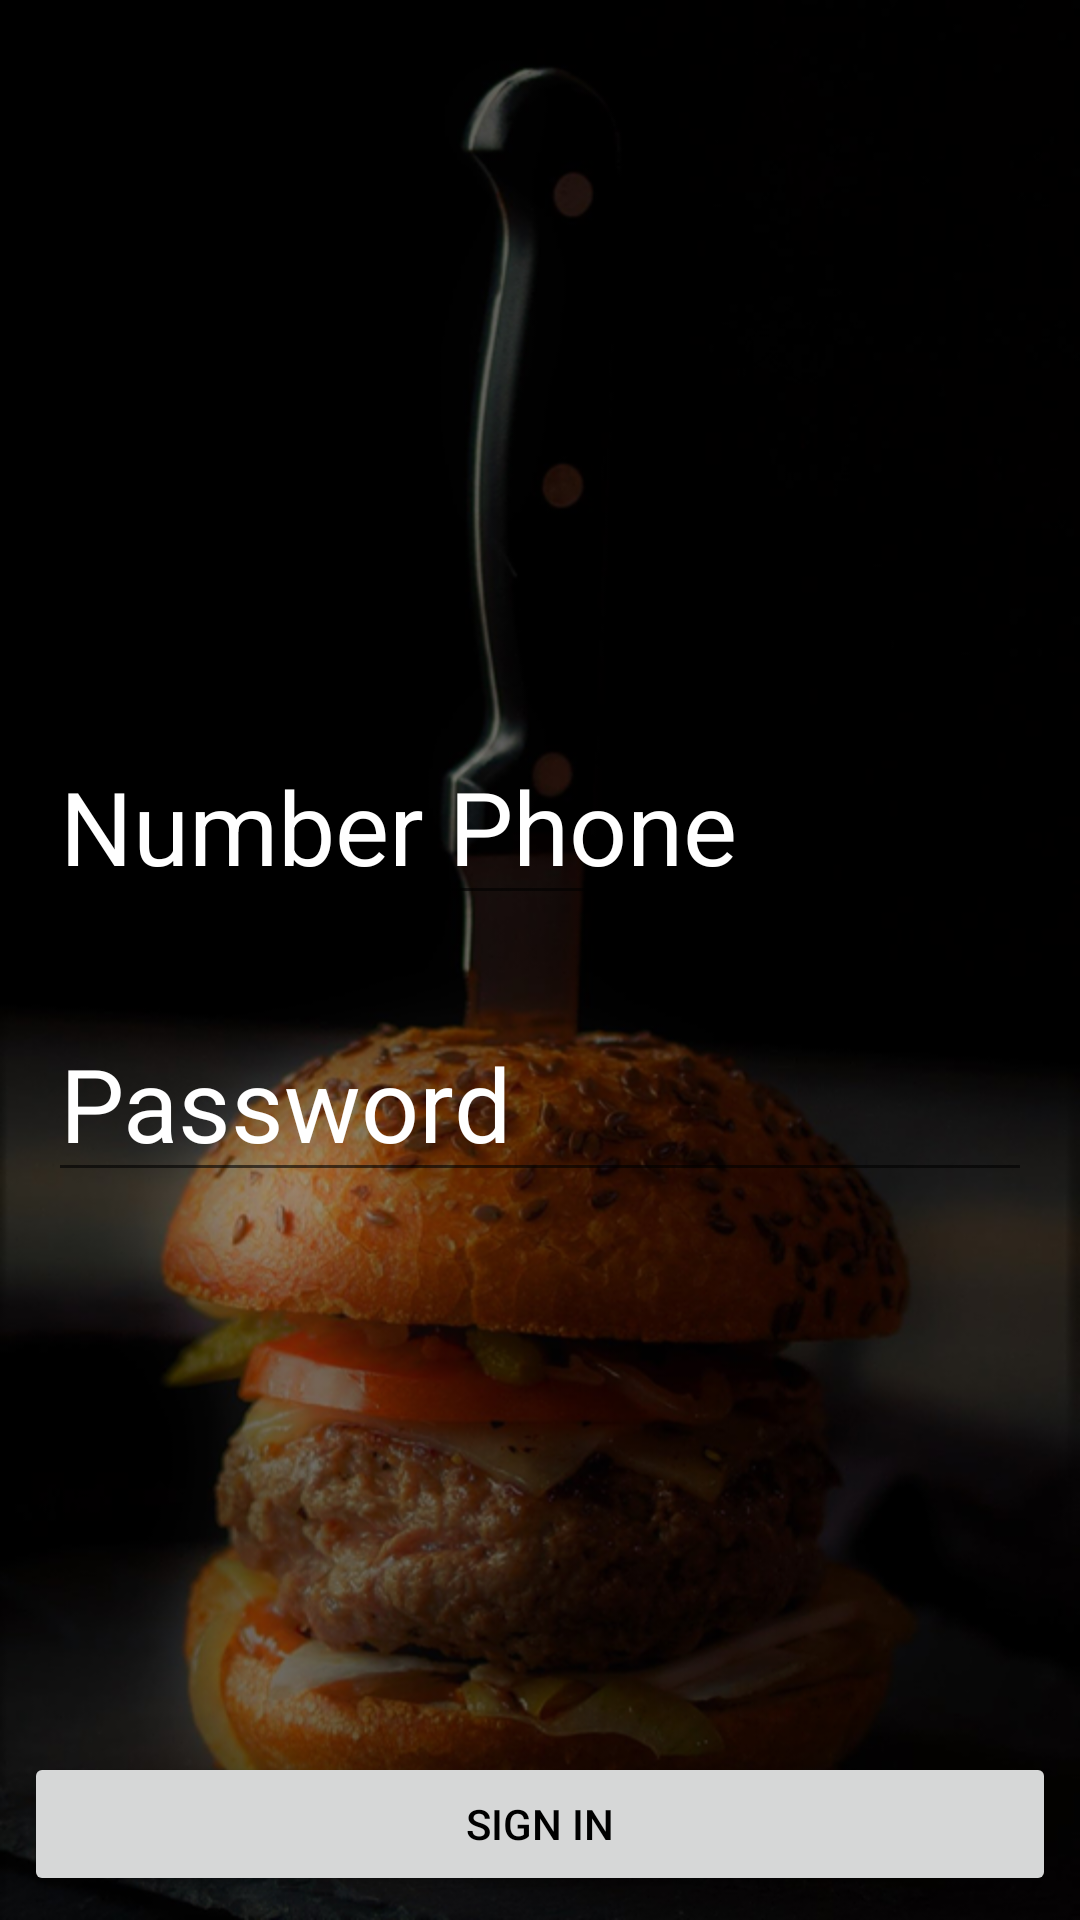

Layout XML and referenced resources for this Android screen:
<!-- AndroidManifest.xml: application theme AppTheme -->
<!-- res/layout/activity_sign_in_acitivity.xml -->
<?xml version="1.0" encoding="utf-8"?>
<RelativeLayout xmlns:android="http://schemas.android.com/apk/res/android"
    xmlns:app="http://schemas.android.com/apk/res-auto"
    xmlns:tools="http://schemas.android.com/tools"
    android:layout_width="match_parent"
    android:layout_height="match_parent"
    android:background="@drawable/backg"
    tools:context=".SignInAcitivity">

    <LinearLayout
        android:orientation="vertical"
        android:layout_marginRight="8dp"
        android:layout_marginLeft="8dp"
        android:layout_centerInParent="true"
        android:layout_width="match_parent"
        android:layout_height="wrap_content">
        <EditText
            android:id="@+id/edPhoneSignIn"
            android:layout_marginRight="8dp"
            android:layout_marginLeft="8dp"
            android:hint="Number Phone"
            android:textSize="34sp"
            android:inputType="phone"
            android:textColor="#fff"
            android:textColorHint="@android:color/white"
            android:layout_width="match_parent"
            android:layout_height="wrap_content" />
        <EditText
            android:id="@+id/edPassSignIn"
            android:hint="Password"
            android:textSize="34sp"
            android:layout_marginTop="30dp"
            android:layout_marginRight="8dp"
            android:layout_marginLeft="8dp"
            android:textColor="#fff"
            android:inputType="textPassword"
            android:textColorHint="@android:color/white"
            android:layout_width="match_parent"
            android:layout_height="wrap_content" />
    </LinearLayout>
    <Button
        android:id="@+id/btnSignIn"
        android:layout_width="match_parent"
        android:layout_height="wrap_content"
        android:layout_margin="8dp"
        android:layout_weight="1"
        android:text="Sign In"
        android:layout_alignParentBottom="true"
        android:shadowColor="@android:color/black"
        android:textColor="@android:color/black" />

</RelativeLayout>
<!-- resources referenced by this layout -->
<resources>
  <!-- drawable backg: png bitmap (drawable-v24, 308136 bytes) -->
  <style name="AppTheme" parent="Theme.AppCompat.Light.NoActionBar">
          
          <item name="colorPrimary">@color/colorPrimary</item>
          <item name="colorPrimaryDark">@color/colorPrimaryDark</item>
          <item name="colorAccent">@color/colorAccent</item>
      </style>
  <color name="colorPrimary">#044d40</color>
  <color name="colorPrimaryDark">#303F9F</color>
  <color name="colorAccent">#39796b</color>
</resources>
